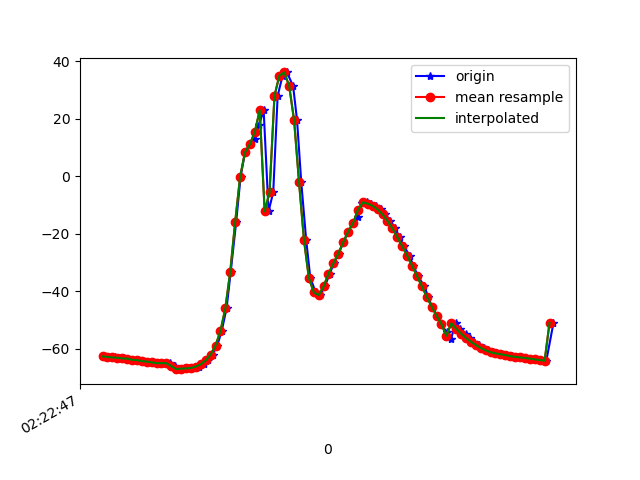

Source data for this figure (header and first rows):
1617762167163, 457803804205659, -62.454792, 0.39841667, -12.323281
1617762167173, 457803823436429, -62.73, 0.4039, -12.88
1617762167194, 457803842667199, -62.79, 0.5669, -12.74
1617762167209, 457803861897969, -62.96, 0.6673, -13.19
1617762167227, 457803881128739, -63.06, 1.032, -12.52
1617762167247, 457803900359509, -63.3, 1.079, -13.17
1617762167265, 457803919590279, -63.36, 1.261, -12.6
1617762167283, 457803938821049, -63.79, 1.296, -13.55
1617762167303, 457803958051819, -63.88, 1.258, -13.09
1617762167322, 457803977282589, -64.24, 1.335, -13.5
1617762167342, 457803996513359, -64.41, 1.366, -13.79
1617762167361, 457804015744129, -64.48, 1.624, -13.24
1617762167379, 457804034974899, -64.83, 1.798, -14.05
1617762167398, 457804054205669, -64.96, 2.286, -13.85
1617762167418, 457804073436439, -64.93, 2.694, -14.19
1617762167435, 457804092667209, -64.97, 4.3, -14.51
1617762167457, 457804111897979, -65.98, 6.285, -11.63
1617762167474, 457804131128749, -67.04, 11.2, -14.74
1617762167495, 457804150359519, -66.84, 16.69, -14.7
1617762167513, 457804169590289, -66.76, 22.94, -14.91
1617762167532, 457804188821059, -66.63, 29.83, -15.53
1617762167552, 457804208051829, -66.11, 37.09, -17.11
1617762167572, 457804227282599, -65.31, 44.75, -19.58
1617762167588, 457804246513369, -63.98, 52.27, -22.77
1617762167608, 457804265744139, -61.97, 59.11, -26.53
1617762167627, 457804284974909, -58.82, 65.32, -31.56
1617762167645, 457804304205679, -53.81, 70.89, -38.67
1617762167665, 457804323436449, -45.87, 75.62, -48.85
1617762167682, 457804342667219, -33.1, 79.24, -63.89
1617762167704, 457804361897989, -15.89, 81.48, -83.34
1617762167722, 457804381128759, -0.2317, 82.69, -101.1
1617762167740, 457804400359529, 8.38, 83.65, -111.7
1617762167760, 457804419590299, 11.22, 84.55, -116.2
1617762167780, 457804438821069, 13.13, 85.25, -119.3
1617762167797, 457804458051839, 17.83, 85.87, -124.7
1617762167816, 457804477282609, 23.03, 86.49, -130.1
1617762167836, 457804496513379, -12.13, 79.92, -99.4
1617762167855, 457804515744149, -5.552, 84.12, -107.7
1617762167873, 457804534974919, 27.99, 86.71, -142.2
1617762167893, 457804554205689, 35.05, 86.26, -147.8
1617762167911, 457804573436459, 36.15, 85.97, -146.6
1617762167936, 457804592667229, 31.41, 85.79, -138.7
1617762167952, 457804611897999, 19.49, 85.78, -122.8
1617762167969, 457804631128769, -1.928, 85.45, -96.58
1617762167989, 457804650359539, -21.96, 83.97, -71.27
1617762168006, 457804669590309, -35.3, 81.02, -51.8
1617762168028, 457804688821079, -40.32, 77.07, -39.93
1617762168046, 457804708174688, -41.3, 73.06, -31.81
1617762168065, 457804727405458, -38.27, 69.81, -27.75
1617762168085, 457804746636228, -33.83, 66.84, -25.25
1617762168102, 457804765866998, -30.28, 63.24, -22.21
1617762168121, 457804785097768, -26.82, 59.6, -19.42
1617762168141, 457804804328538, -22.92, 56.83, -17.71
1617762168160, 457804823559308, -19.22, 54.58, -16.69
1617762168180, 457804842790078, -16.22, 52.53, -15.79
1617762168201, 457804862020848, -14.02, 50.62, -14.92
1617762168217, 457804881251618, -9.224, 44, -22.03
1617762168235, 457804900482388, -9.048, 44.88, -16.89
1617762168255, 457804919713158, -9.482, 44.46, -12.48
1617762168273, 457804938943928, -10.25, 43.03, -11.65
1617762168293, 457804958174698, -11.49, 42.15, -10.81
... 36 more rows
